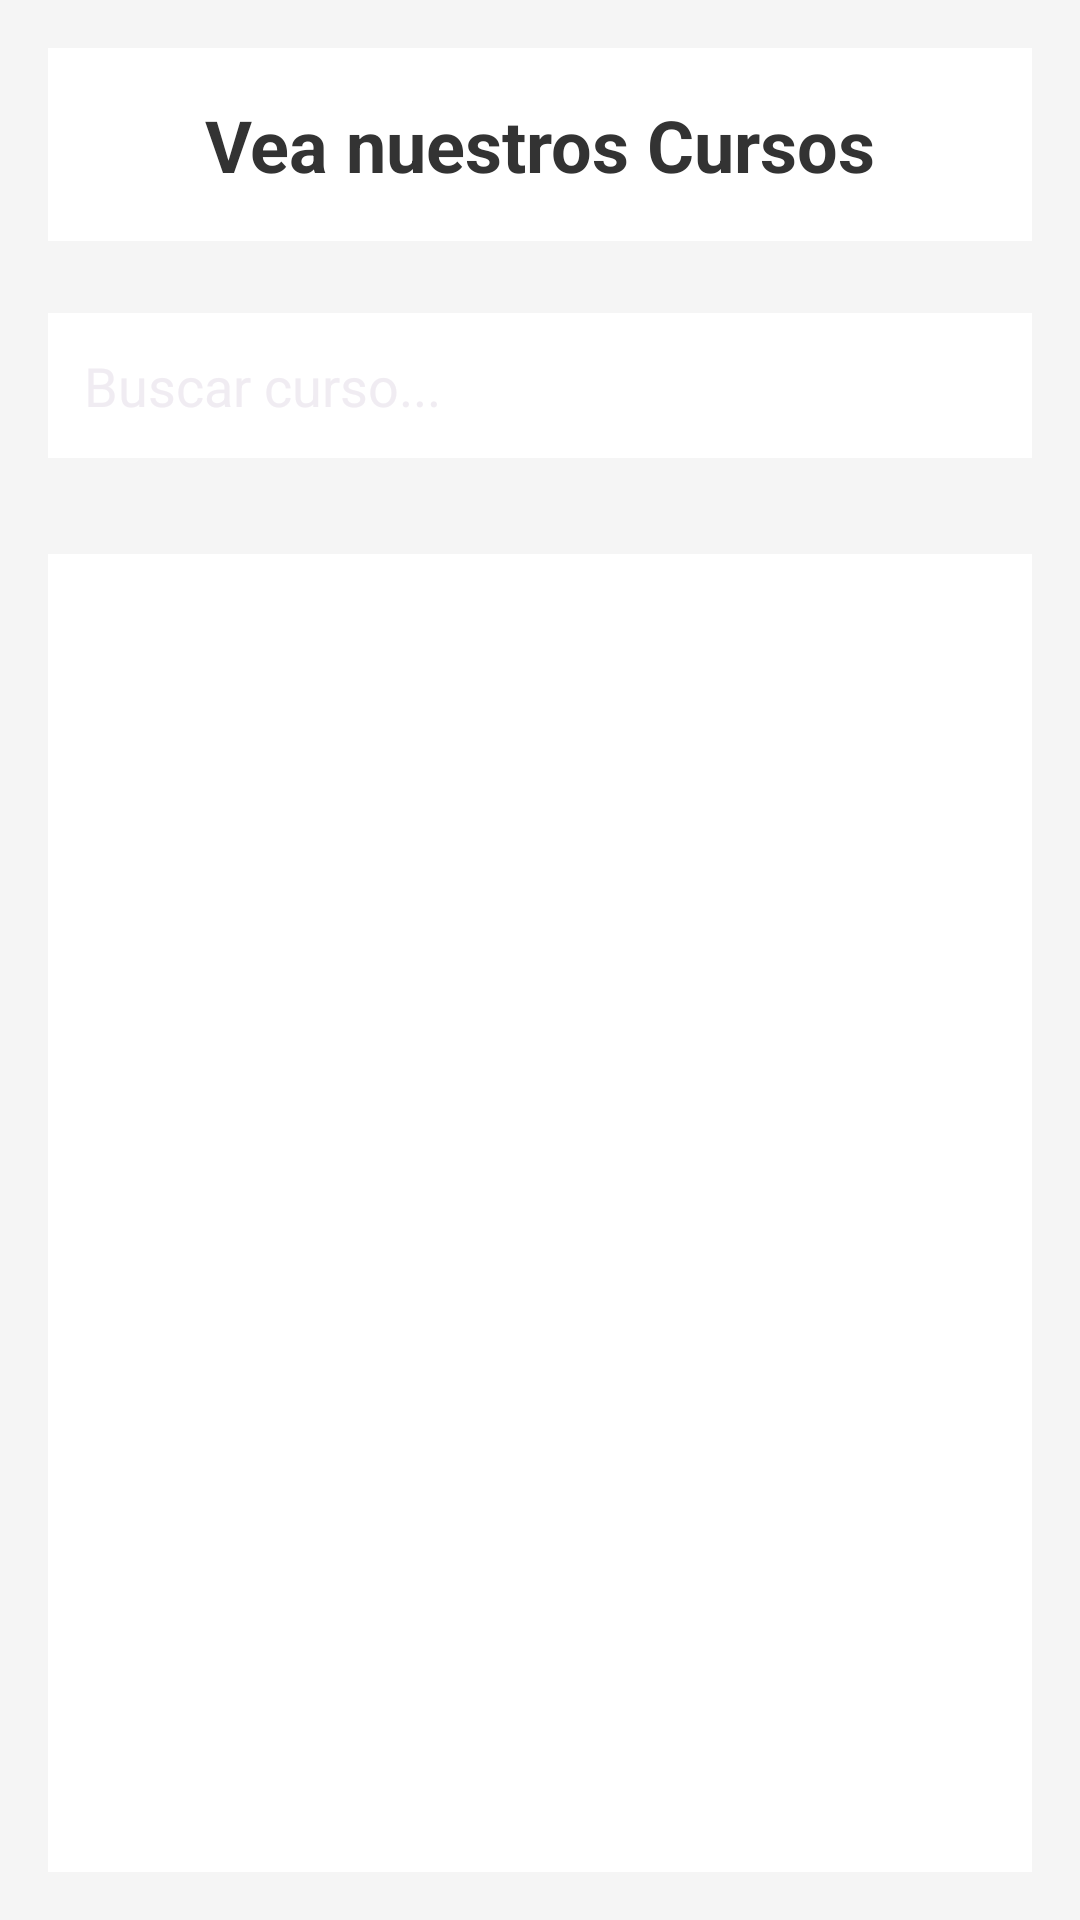

This screen was rendered from an Android layout file. Write that file and the resources it references.
<!-- AndroidManifest.xml: application theme Theme.New_TSI_Moviles -->
<!-- res/layout/ver_cursos.xml -->
<?xml version="1.0" encoding="utf-8"?>
<androidx.constraintlayout.widget.ConstraintLayout xmlns:android="http://schemas.android.com/apk/res/android"
    xmlns:app="http://schemas.android.com/apk/res-auto"
    android:layout_width="match_parent"
    android:layout_height="match_parent"
    android:background="#F5F5F5">

    <LinearLayout
        android:layout_width="match_parent"
        android:layout_height="match_parent"
        android:orientation="vertical"
        android:padding="16dp"
        app:layout_constraintBottom_toBottomOf="parent"
        app:layout_constraintEnd_toEndOf="parent"
        app:layout_constraintStart_toStartOf="parent"
        app:layout_constraintTop_toTopOf="parent">

        <TextView
            android:layout_width="match_parent"
            android:layout_height="wrap_content"
            android:text="Vea nuestros Cursos"
            android:textSize="24sp"
            android:textStyle="bold"
            android:textColor="#333333"
            android:gravity="center"
            android:layout_marginBottom="24dp"
            android:padding="16dp"
            android:background="#FFFFFF" />

        <EditText
            android:id="@+id/text_buscar"
            android:layout_width="match_parent"
            android:layout_height="wrap_content"
            android:hint="Buscar curso..."
            android:layout_marginBottom="16dp"
            android:padding="12dp"
            android:background="#FFFFFF" />

        <LinearLayout
            android:layout_width="match_parent"
            android:layout_height="wrap_content"
            android:orientation="horizontal"
            android:layout_marginBottom="16dp">


        </LinearLayout>

        <ListView
            android:id="@+id/lista_cursos"
            android:layout_width="match_parent"
            android:layout_height="0dp"
            android:layout_weight="1"
            android:background="#FFFFFF"
            android:divider="#E0E0E0"
            android:dividerHeight="1dp" />

    </LinearLayout>

</androidx.constraintlayout.widget.ConstraintLayout>
<!-- resources referenced by this layout -->
<resources>
  <style name="Theme.New_TSI_Moviles" parent="Base.Theme.New_TSI_Moviles" />
  <style name="Base.Theme.New_TSI_Moviles" parent="Theme.Material3.Dark.NoActionBar">
  		
  		<item name="colorPrimary">@color/dark_primary</item>
  		<item name="colorOnPrimary">@color/white</item>
  		<item name="colorSecondary">@color/dark_secondary</item>
  		<item name="colorTertiary">@color/dark_tertiary</item>
  
  		
  		<item name="android:windowBackground">@color/dark_background</item>
  		<item name="android:textColor">@color/white</item>
  
  		
  		<item name="android:forceDarkAllowed">false</item>
  	</style>
  <color name="dark_primary">#20093b</color>
  <color name="white">#FFFFFFFF</color>
  <color name="dark_secondary">#196961</color>
  <color name="dark_tertiary">#45278a</color>
  <color name="dark_background">#121212</color>
</resources>
